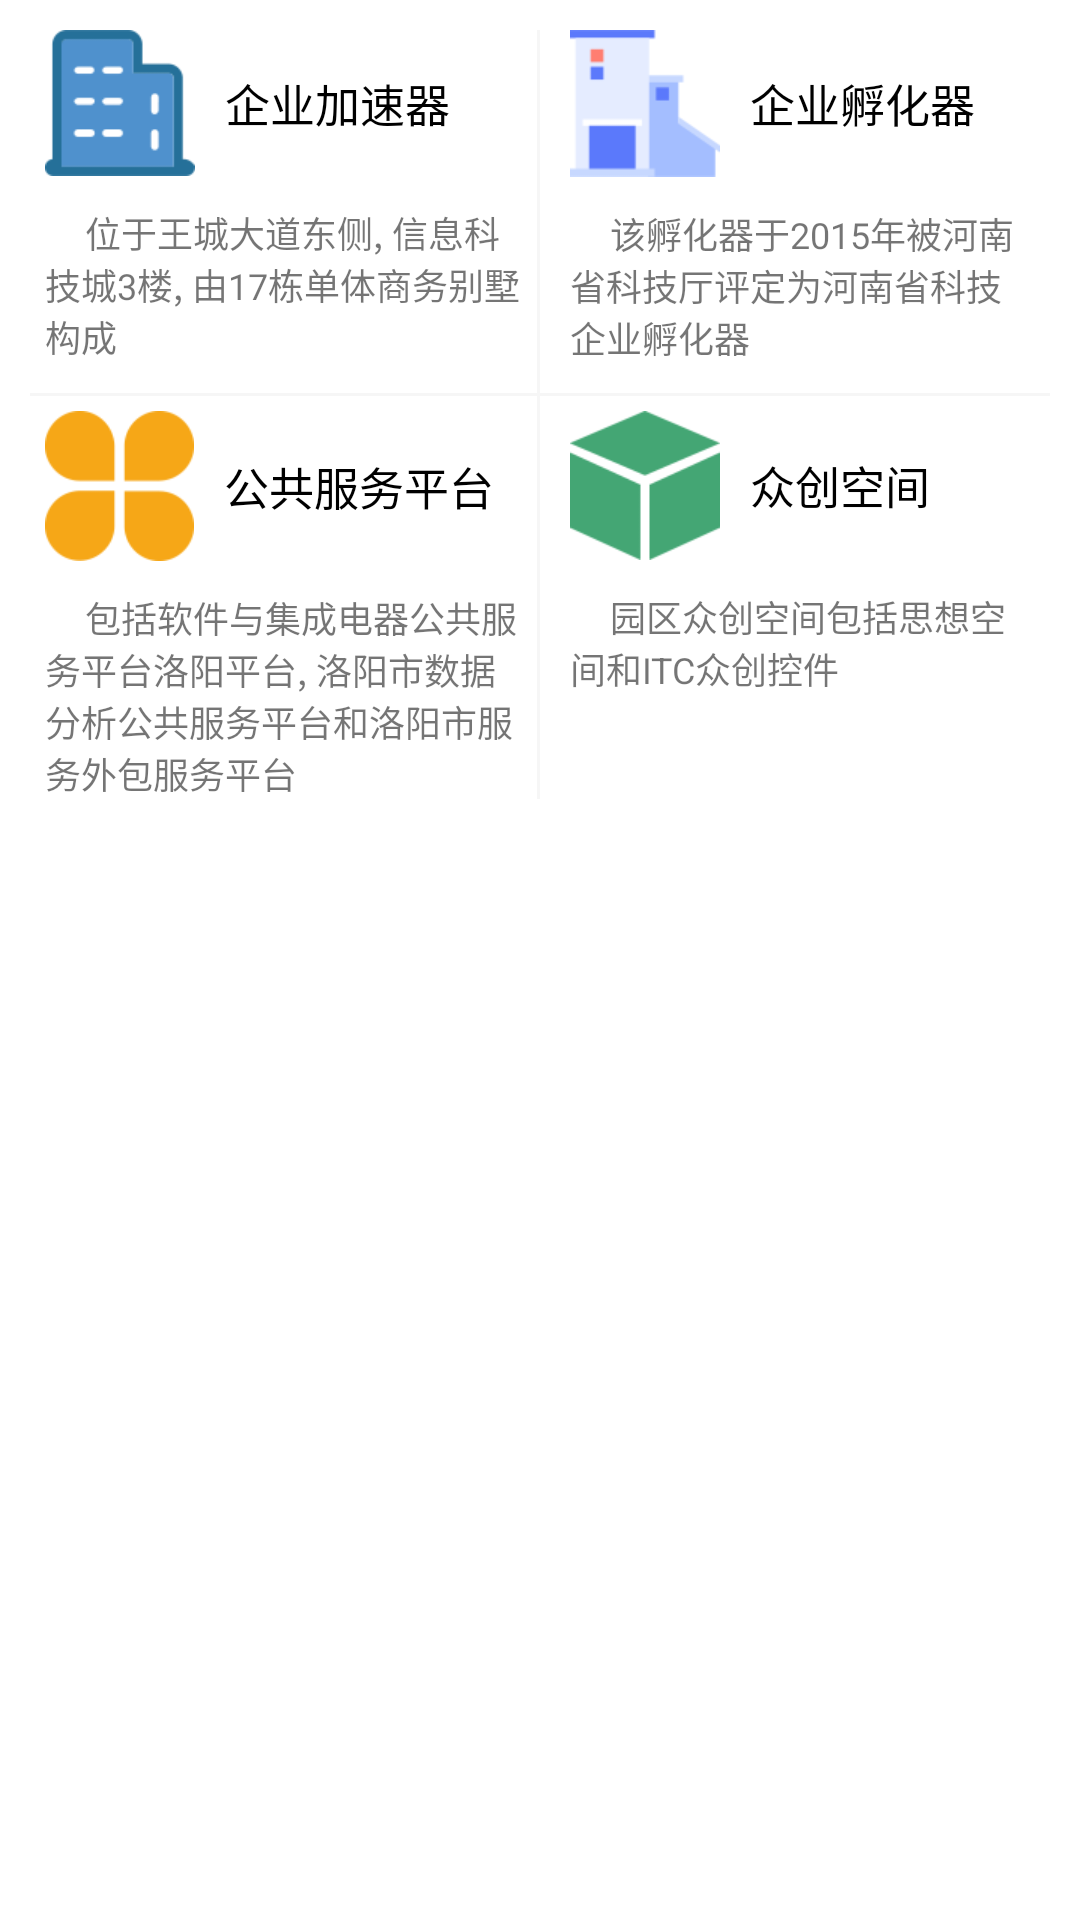

The Android layout XML behind this screen, and the referenced resources:
<!-- AndroidManifest.xml: application theme AppTheme -->
<!-- res/layout/view_home_shortcut.xml -->
<?xml version="1.0" encoding="utf-8"?>
<LinearLayout xmlns:android="http://schemas.android.com/apk/res/android"
    xmlns:tools="http://schemas.android.com/tools"
    android:layout_width="match_parent"
    android:layout_height="wrap_content"
    android:layout_marginBottom="7dp"
    android:elevation="3dp"
    android:orientation="vertical"
    android:background="@color/white"
    android:padding="10dp"
    tools:ignore="HardcodedText">

    <LinearLayout
        android:layout_width="match_parent"
        android:layout_height="wrap_content"
        android:background="@drawable/shape_black_line_horizontal"
        android:orientation="horizontal"
        android:paddingBottom="1dp">

        <LinearLayout
            android:id="@+id/ll_accelerator"
            android:layout_width="0dp"
            android:layout_height="match_parent"
            android:layout_weight="1"
            android:background="@drawable/shape_black_line_vertical"
            android:orientation="vertical"
            android:paddingBottom="10dp"
            android:paddingEnd="5dp"
            android:paddingStart="5dp">

            <TextView
                android:layout_width="wrap_content"
                android:layout_height="wrap_content"
                android:drawablePadding="10dp"
                android:drawableStart="@drawable/ic_home_shortcut1"
                android:gravity="center_vertical"
                android:text="企业加速器"
                android:textColor="@color/black"
                android:textSize="15sp" />

            <TextView
                android:layout_width="wrap_content"
                android:layout_height="wrap_content"
                android:layout_marginTop="10dp"
                android:text="@string/home_shortcut1"
                android:textSize="12sp" />
        </LinearLayout>

        <LinearLayout
            android:id="@+id/ll_incubator"
            android:layout_width="0dp"
            android:layout_height="wrap_content"
            android:layout_weight="1"
            android:orientation="vertical"
            android:paddingBottom="10dp"
            android:paddingEnd="5dp"
            android:paddingStart="10dp">

            <TextView
                android:layout_width="wrap_content"
                android:layout_height="wrap_content"
                android:drawablePadding="10dp"
                android:drawableStart="@drawable/ic_home_shortcut2"
                android:gravity="center_vertical"
                android:text="企业孵化器"
                android:textColor="@color/black"
                android:textSize="15sp" />

            <TextView
                android:layout_width="wrap_content"
                android:layout_height="wrap_content"
                android:layout_marginTop="10dp"
                android:text="@string/home_shortcut2"
                android:textSize="12sp" />
        </LinearLayout>
    </LinearLayout>

    <LinearLayout
        android:layout_width="match_parent"
        android:layout_height="wrap_content"
        android:orientation="horizontal">

        <LinearLayout
            android:id="@+id/ll_service_platform"
            android:layout_width="0dp"
            android:layout_height="wrap_content"
            android:layout_weight="1"
            android:background="@drawable/shape_black_line_vertical"
            android:orientation="vertical"
            android:paddingEnd="5dp"
            android:paddingStart="5dp">

            <TextView
                android:layout_width="wrap_content"
                android:layout_height="wrap_content"
                android:layout_marginTop="5dp"
                android:drawablePadding="10dp"
                android:drawableStart="@drawable/ic_home_shortcut3"
                android:gravity="center_vertical"
                android:text="公共服务平台"
                android:textColor="@color/black"
                android:textSize="15sp" />

            <TextView
                android:layout_width="wrap_content"
                android:layout_height="wrap_content"
                android:layout_marginTop="10dp"
                android:text="@string/home_shortcut3"
                android:textSize="12sp" />
        </LinearLayout>

        <LinearLayout
            android:id="@+id/ll_space"
            android:layout_width="0dp"
            android:layout_height="wrap_content"
            android:layout_weight="1"
            android:orientation="vertical"
            android:paddingEnd="5dp"
            android:paddingStart="10dp">

            <TextView
                android:layout_width="wrap_content"
                android:layout_height="wrap_content"
                android:layout_marginTop="5dp"
                android:drawablePadding="10dp"
                android:drawableStart="@drawable/ic_home_shortcut4"
                android:gravity="center_vertical"
                android:text="众创空间"
                android:textColor="@color/black"
                android:textSize="15sp" />

            <TextView
                android:layout_width="wrap_content"
                android:layout_height="wrap_content"
                android:layout_marginTop="10dp"
                android:text="@string/home_shortcut4"
                android:textSize="12sp" />
        </LinearLayout>
    </LinearLayout>

</LinearLayout>
<!-- resources referenced by this layout -->
<resources>
  <color name="black">#000000</color>
  <color name="white">#FFFFFF</color>
  <!-- drawable ic_home_shortcut1: png bitmap (drawable-xhdpi, 2466 bytes) -->
  <!-- drawable ic_home_shortcut2: png bitmap (drawable-xhdpi, 2085 bytes) -->
  <!-- drawable ic_home_shortcut3: png bitmap (drawable-xhdpi, 3009 bytes) -->
  <!-- drawable ic_home_shortcut4: png bitmap (drawable-xhdpi, 3049 bytes) -->
  <!-- drawable shape_black_line_horizontal (drawable) -->
  <?xml version="1.0" encoding="utf-8"?>
  <layer-list xmlns:android="http://schemas.android.com/apk/res/android">
  
      <item
          android:top="-2dp"
          android:right="-2dp"
          android:left="-2dp">
          <shape>
              <solid android:color="@android:color/white"/>
              <stroke
                  android:width="1dp"
                  android:color="#F6F6F6"/>
          </shape>
      </item>
  
  </layer-list>
  <!-- drawable shape_black_line_vertical (drawable) -->
  <?xml version="1.0" encoding="utf-8"?>
  <layer-list xmlns:android="http://schemas.android.com/apk/res/android">
  
      <item
          android:bottom="-2dp"
          android:left="-2dp"
          android:top="-2dp">
          <shape>
              <solid android:color="@android:color/white" />
              <stroke
                  android:width="1dp"
                  android:color="#F6F6F6" />
          </shape>
      </item>
  
  </layer-list>
  <string name="home_shortcut1">\t\t位于王城大道东侧, 信息科技城3楼, 由17栋单体商务别墅构成</string>
  <string name="home_shortcut2">\t\t该孵化器于2015年被河南省科技厅评定为"河南省科技企业孵化器"</string>
  <string name="home_shortcut3">\t\t包括软件与集成电器公共服务平台洛阳平台, 洛阳市数据分析公共服务平台和洛阳市服务外包服务平台"</string>
  <string name="home_shortcut4">\t\t园区众创空间包括"思想空间"和"ITC众创控件"</string>
  <style name="AppTheme" parent="Theme.AppCompat.Light.NoActionBar">
          
          <item name="colorPrimary">@color/colorPrimary</item>
          <item name="colorPrimaryDark">@color/colorPrimaryDark</item>
          
          <item name="colorAccent">@color/seagreen</item>
          
          <item name="actionSheetStyle">@style/ActionSheetStyleiOS7</item>
      </style>
  <color name="colorPrimary">#3F51B5</color>
  <color name="colorPrimaryDark">#303F9F</color>
  <color name="seagreen">#2E8B57</color>
  <style name="ActionSheetStyleiOS7">
          <item name="actionSheetBackground">@android:color/transparent</item>
          <item name="cancelButtonBackground">@drawable/slt_as_ios7_cancel_bt</item>
          <item name="otherButtonTopBackground">@drawable/slt_as_ios7_other_bt_top</item>
          <item name="otherButtonMiddleBackground">@drawable/slt_as_ios7_other_bt_middle</item>
          <item name="otherButtonBottomBackground">@drawable/slt_as_ios7_other_bt_bottom</item>
          <item name="otherButtonSingleBackground">@drawable/slt_as_ios7_other_bt_single</item>
          <item name="cancelButtonTextColor">#1E82FF</item>
          <item name="otherButtonTextColor">#1E82FF</item>
          <item name="actionSheetPadding">10dp</item>
          <item name="otherButtonSpacing">0dp</item>
          <item name="cancelButtonMarginTop">10dp</item>
          <item name="actionSheetTextSize">12sp</item>
      </style>
</resources>
